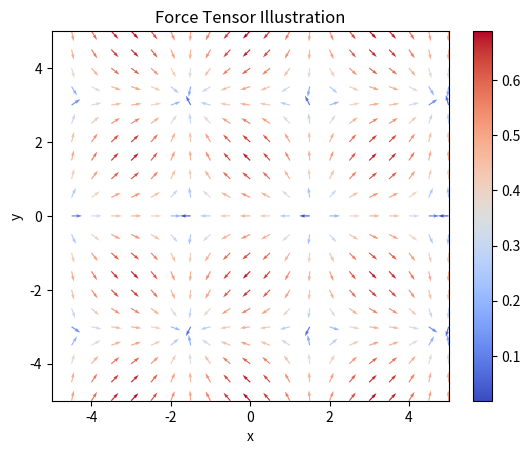

Write Python code to recreate this figure.
import sys
import numpy as np
import matplotlib.pyplot as plt

# [redacted]
# from create_model import MRSModel


# Define the function f(x, y)
def f(x, y):
    return np.sin(x) + np.cos(y)


# Define the range of x and y values
x_min, x_max = -5, 5
y_min, y_max = -5, 5
x_step, y_step = 0.5, 0.5

# Create the grid of x and y values
x, y = np.meshgrid(np.arange(x_min, x_max + x_step, x_step),
                   np.arange(y_min, y_max + y_step, y_step))

# Compute the force components (Fx and Fy) based on the partial derivatives of f(x, y)
Fx = -np.gradient(f(x, y), axis=1)
Fy = -np.gradient(f(x, y), axis=0)

# Compute the magnitude of the force vectors
force_magnitude = np.sqrt(Fx**2 + Fy**2)

# Create the force tensor by combining the force components (Fx and Fy) into a 2x2 matrix
force_tensor = np.stack((Fx, Fy), axis=-1)

# Normalize the force vectors to have a constant length of 0.5
normalized_force_tensor = force_tensor / force_magnitude[..., None] * 0.5

# Plot the force vectors using the quiver function with color based on the magnitude
plt.quiver(x,
           y,
           normalized_force_tensor[..., 0],
           normalized_force_tensor[..., 1],
           force_magnitude,
           cmap="coolwarm")
plt.colorbar()
plt.xlim(x_min, x_max)
plt.ylim(y_min, y_max)
plt.xlabel("x")
plt.ylabel("y")
plt.title("Force Tensor Illustration")
plt.show()
